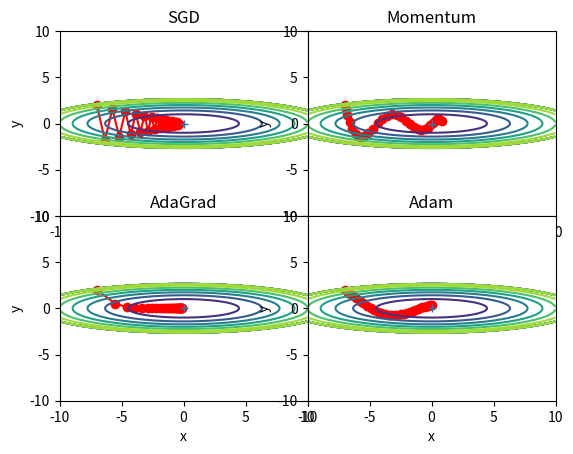

Here is the Python script that generated this plot:
# coding: utf-8
import numpy as np
import matplotlib.pyplot as plt
from collections import OrderedDict

class SGD:

    """随机梯度下降法（Stochastic Gradient Descent）"""

    def __init__(self, lr=0.01):
        self.lr = lr
        
    def update(self, params, grads):
        for key in params.keys():
            params[key] -= self.lr * grads[key] 


class Momentum:

    """Momentum SGD"""

    def __init__(self, lr=0.01, momentum=0.9):
        self.lr = lr
        self.momentum = momentum
        self.v = None
        
    def update(self, params, grads):
        if self.v is None:
            self.v = {}
            for key, val in params.items():                                
                self.v[key] = np.zeros_like(val)
                
        for key in params.keys():
            self.v[key] = self.momentum*self.v[key] - self.lr*grads[key] 
            params[key] += self.v[key]


class Nesterov:

    """Nesterov's Accelerated Gradient (http://arxiv.org/abs/1212.0901)"""

    def __init__(self, lr=0.01, momentum=0.9):
        self.lr = lr
        self.momentum = momentum
        self.v = None
        
    def update(self, params, grads):
        if self.v is None:
            self.v = {}
            for key, val in params.items():
                self.v[key] = np.zeros_like(val)
            
        for key in params.keys():
            self.v[key] *= self.momentum
            self.v[key] -= self.lr * grads[key]
            params[key] += self.momentum * self.momentum * self.v[key]
            params[key] -= (1 + self.momentum) * self.lr * grads[key]


class AdaGrad:

    """AdaGrad"""

    def __init__(self, lr=0.01):
        self.lr = lr
        self.h = None
        
    def update(self, params, grads):
        if self.h is None:
            self.h = {}
            for key, val in params.items():
                self.h[key] = np.zeros_like(val)
            
        for key in params.keys():
            self.h[key] += grads[key] * grads[key]
            params[key] -= self.lr * grads[key] / (np.sqrt(self.h[key]) + 1e-7)


class RMSprop:

    """RMSprop"""

    def __init__(self, lr=0.01, decay_rate = 0.99):
        self.lr = lr
        self.decay_rate = decay_rate
        self.h = None
        
    def update(self, params, grads):
        if self.h is None:
            self.h = {}
            for key, val in params.items():
                self.h[key] = np.zeros_like(val)
            
        for key in params.keys():
            self.h[key] *= self.decay_rate
            self.h[key] += (1 - self.decay_rate) * grads[key] * grads[key]
            params[key] -= self.lr * grads[key] / (np.sqrt(self.h[key]) + 1e-7)


class Adam:

    """Adam (http://arxiv.org/abs/1412.6980v8)"""

    def __init__(self, lr=0.001, beta1=0.9, beta2=0.999):
        self.lr = lr
        self.beta1 = beta1
        self.beta2 = beta2
        self.iter = 0
        self.m = None
        self.v = None
        
    def update(self, params, grads):
        if self.m is None:
            self.m, self.v = {}, {}
            for key, val in params.items():
                self.m[key] = np.zeros_like(val)
                self.v[key] = np.zeros_like(val)
        
        self.iter += 1
        lr_t  = self.lr * np.sqrt(1.0 - self.beta2**self.iter) / (1.0 - self.beta1**self.iter)         
        
        for key in params.keys():
            self.m[key] += (1 - self.beta1) * (grads[key] - self.m[key])
            self.v[key] += (1 - self.beta2) * (grads[key]**2 - self.v[key])
            
            params[key] -= lr_t * self.m[key] / (np.sqrt(self.v[key]) + 1e-7)

            
def f(x, y):
    return x**2 / 20.0 + y**2


def df(x, y):
    return x / 10.0, 2.0*y

init_pos = (-7.0, 2.0)
params = {}
params['x'], params['y'] = init_pos[0], init_pos[1]
grads = {}
grads['x'], grads['y'] = 0, 0


optimizers = OrderedDict()
optimizers["SGD"] = SGD(lr=0.95)
optimizers["Momentum"] = Momentum(lr=0.1)
optimizers["AdaGrad"] = AdaGrad(lr=1.5)
optimizers["Adam"] = Adam(lr=0.3)

idx = 1

for key in optimizers:
    optimizer = optimizers[key]
    x_history = []
    y_history = []
    params['x'], params['y'] = init_pos[0], init_pos[1]
    
    for i in range(30):
        x_history.append(params['x'])
        y_history.append(params['y'])
        
        grads['x'], grads['y'] = df(params['x'], params['y'])
        optimizer.update(params, grads)
    

    x = np.arange(-10, 10, 0.01)
    y = np.arange(-5, 5, 0.01)
    
    X, Y = np.meshgrid(x, y) 
    Z = f(X, Y)
    # for simple contour line  
    mask = Z > 7
    Z[mask] = 0
    
    # plot 
    plt.subplot(2, 2, idx)
    idx += 1
    plt.plot(x_history, y_history, 'o-', color="red")
    plt.contour(X, Y, Z)#绘制等高线
    plt.ylim(-10, 10)
    plt.xlim(-10, 10)
    plt.plot(0, 0, '+')
    plt.title(key)
    plt.xlabel("x")
    plt.ylabel("y")
    
plt.subplots_adjust(wspace =0, hspace =0)#调整子图间距
plt.show()
